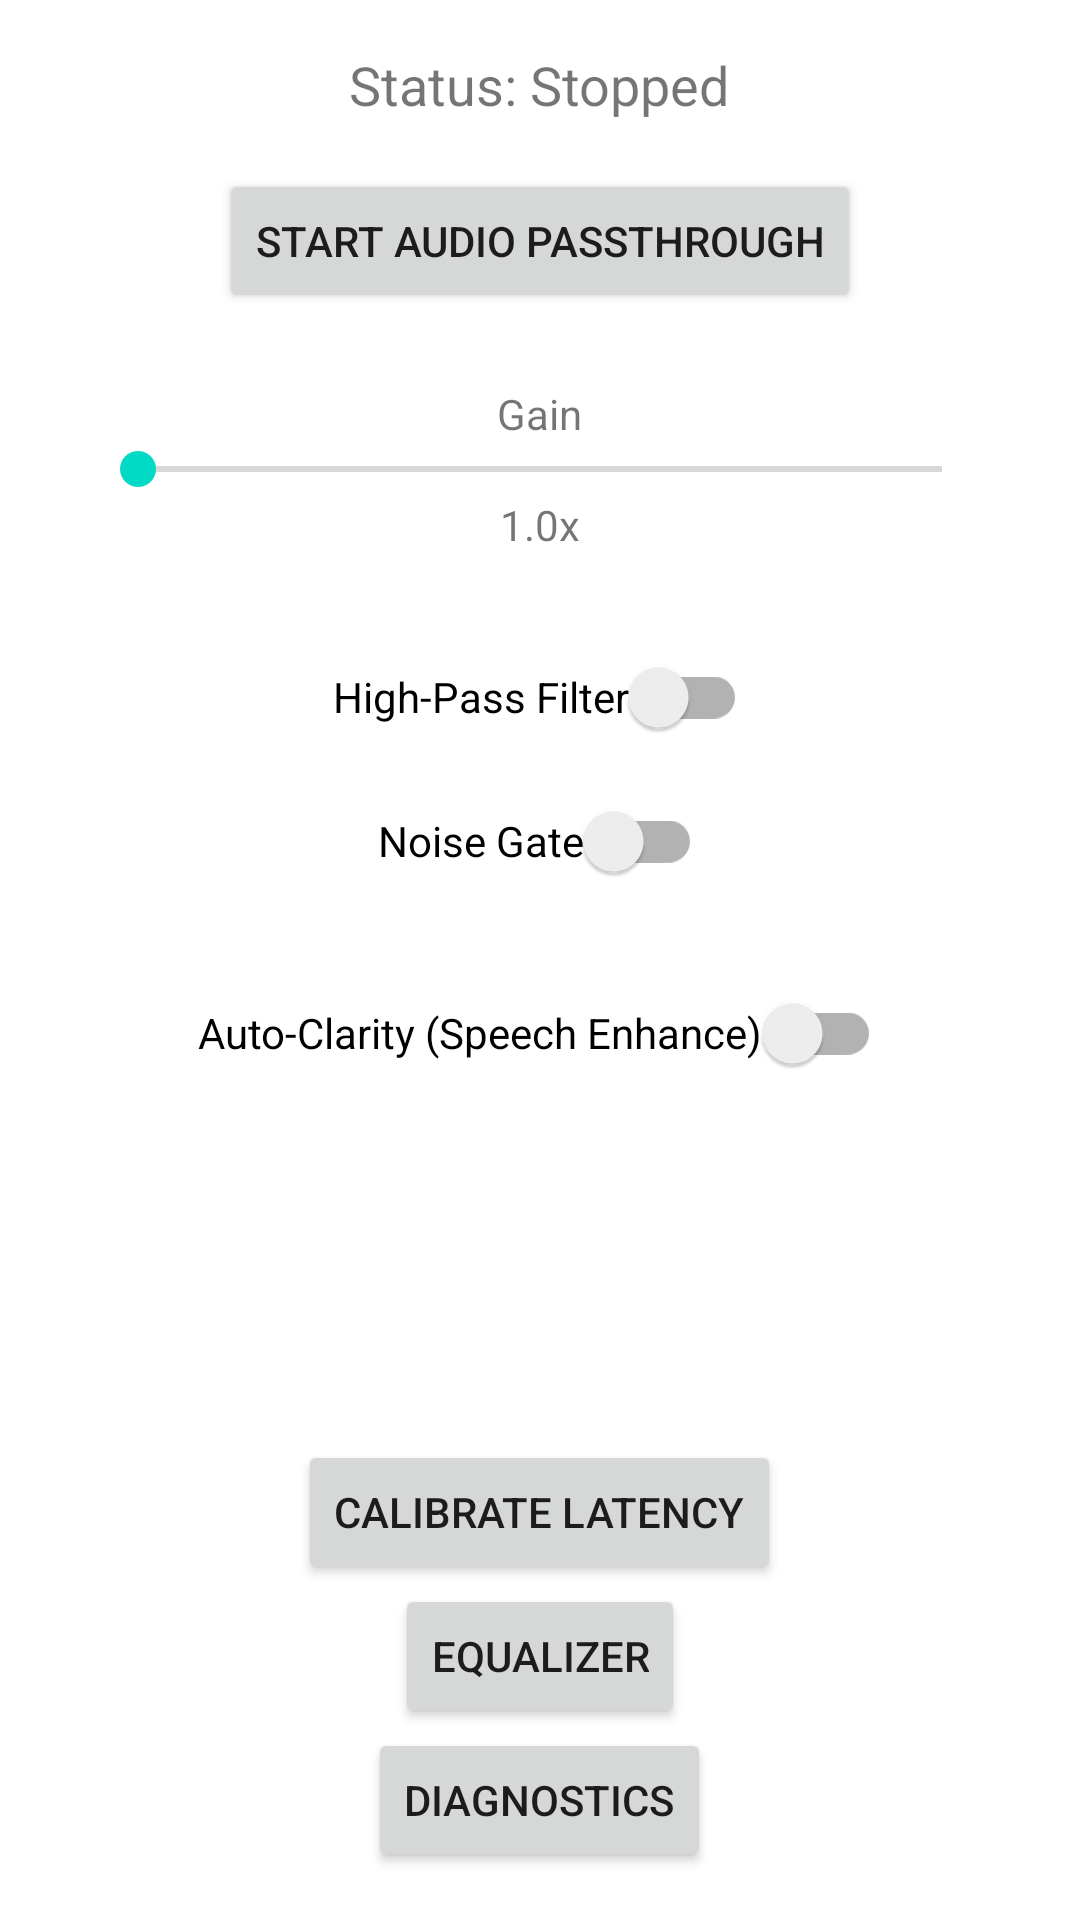

The Android layout XML behind this screen, and the referenced resources:
<!-- AndroidManifest.xml: application theme Theme.AudioClarity -->
<!-- res/layout/activity_main.xml -->
<?xml version="1.0" encoding="utf-8"?>

<LinearLayout xmlns:android="http://schemas.android.com/apk/res/android"
    xmlns:tools="http://schemas.android.com/tools"
    android:layout_width="match_parent"
    android:layout_height="match_parent"
    android:orientation="vertical"
    android:gravity="center_horizontal"
    android:padding="16dp"
    tools:context=".MainActivity">

    <TextView
        android:id="@+id/tvStatus"
        android:layout_width="wrap_content"
        android:layout_height="wrap_content"
        android:text="Status: Stopped"
        android:textSize="18sp" />

    <Button
        android:id="@+id/btnToggle"
        android:layout_width="wrap_content"
        android:layout_height="wrap_content"
        android:layout_marginTop="16dp"
        android:text="Start Audio Passthrough" />

    <Button
        android:id="@+id/btnReplay"
        android:layout_width="wrap_content"
        android:layout_height="wrap_content"
        android:layout_marginTop="8dp"
        android:text="Replay Last 5s"
        android:visibility="gone" />

    <TextView
        android:layout_width="wrap_content"
        android:layout_height="wrap_content"
        android:layout_marginTop="24dp"
        android:text="Gain" />

    <SeekBar
        android:id="@+id/sliderGain"
        android:layout_width="300dp"
        android:layout_height="wrap_content"
        android:max="50" />

    <TextView
        android:id="@+id/tvGainValue"
        android:layout_width="wrap_content"
        android:layout_height="wrap_content"
        android:text="1.0x" />

    <Space
        android:layout_width="match_parent"
        android:layout_height="24dp" />

    <androidx.appcompat.widget.SwitchCompat
        android:id="@+id/switchHpf"
        android:layout_width="wrap_content"
        android:layout_height="wrap_content"
        android:text="High-Pass Filter" />

    <androidx.appcompat.widget.SwitchCompat
        android:id="@+id/switchNoiseGate"
        android:layout_width="wrap_content"
        android:layout_height="wrap_content"
        android:text="Noise Gate" />

    <androidx.appcompat.widget.SwitchCompat
        android:id="@+id/switchAutoClarity"
        android:layout_width="wrap_content"
        android:layout_height="wrap_content"
        android:layout_marginTop="16dp"
        android:text="Auto-Clarity (Speech Enhance)" />

    <Space
        android:layout_width="match_parent"
        android:layout_height="0dp"
        android:layout_weight="1" />

    <Button
        android:id="@+id/btnCalibrate"
        android:layout_width="wrap_content"
        android:layout_height="wrap_content"
        android:text="Calibrate Latency" />

    <Button
        android:id="@+id/btnEqualizer"
        android:layout_width="wrap_content"
        android:layout_height="wrap_content"
        android:text="@string/equalizer_nav" />

    <Button
        android:id="@+id/btnDiagnostics"
        android:layout_width="wrap_content"
        android:layout_height="wrap_content"
        android:text="Diagnostics" />

</LinearLayout>
<!-- resources referenced by this layout -->
<resources>
  <string name="equalizer_nav">Equalizer</string>
  <style name="Theme.AudioClarity" parent="Theme.MaterialComponents.DayNight.DarkActionBar">
          
          <item name="colorPrimary">@color/purple_500</item>
          <item name="colorPrimaryVariant">@color/purple_700</item>
          <item name="colorOnPrimary">@color/white</item>
          
          <item name="colorSecondary">@color/teal_200</item>
          <item name="colorSecondaryVariant">@color/teal_700</item>
          <item name="colorOnSecondary">@color/black</item>
          
          <item name="android:statusBarColor">?attr/colorPrimaryVariant</item>
          
      </style>
  <!-- not gathered from this repository: default colours our renderer supplied (Android Studio template values) -->
  <color name="purple_500">#FF6200EE</color>
  <color name="purple_700">#FF3700B3</color>
  <color name="teal_200">#FF03DAC5</color>
  <color name="teal_700">#FF018786</color>
  <color name="black">#FF000000</color>
  <color name="white">#FFFFFFFF</color>
</resources>
